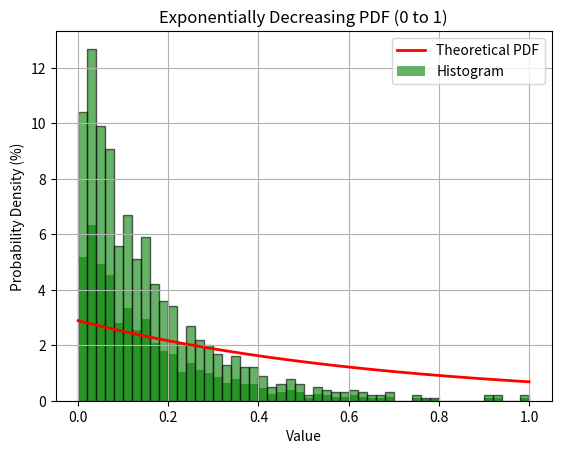

Source code (Python):
import numpy as np
import matplotlib.pyplot as plt

# Parameters for the exponential distribution
scale = 1.0  # Scale parameter (1/lambda), where lambda is the rate parameter
size = 1000  # Number of data points

data = np.random.exponential(scale, size)

# Normalize the data to fit within the range [0, 1]
max_value = np.max(data)
data = data / max_value

# Add an extra point close to 1 to increase the density at the end
extra_point = np.array([0.99])  # This point is close to 1
data = np.concatenate((data, extra_point))

# Plotting the histogram of the data
counts, bins, patches = plt.hist(data, bins=50, density=True, alpha=0.6, color='g')

# Calculate the bin widths
bin_width = bins[1] - bins[0]

# Convert density values to percentages
counts_percentage = counts * bin_width * 100

# Plotting the histogram again with the adjusted y-values
bin_centers = 0.5 * (bins[1:] + bins[:-1])

# Create a bar plot with adjusted percentages
for count, x in zip(counts_percentage, bin_centers):
    plt.bar(x, count, width=bin_width, alpha=0.6, color='g', edgecolor='black')

# Generating the theoretical PDF values within the range 0 to 1
x = np.linspace(0, 1, 1000)
lambda_adjusted = 1.0 / np.log(2)  # Adjust lambda to normalize the PDF over [0, 1]
pdf = lambda_adjusted * np.exp(-lambda_adjusted * x)

# Convert PDF values to percentages
pdf_percentage = pdf * bin_width * 100

plt.plot(x, pdf_percentage, 'r-', lw=2)

plt.xlabel('Value')
plt.ylabel('Probability Density (%)')
plt.title('Exponentially Decreasing PDF (0 to 1)')
plt.legend(['Theoretical PDF', 'Histogram'])
plt.grid(True)
plt.show()
